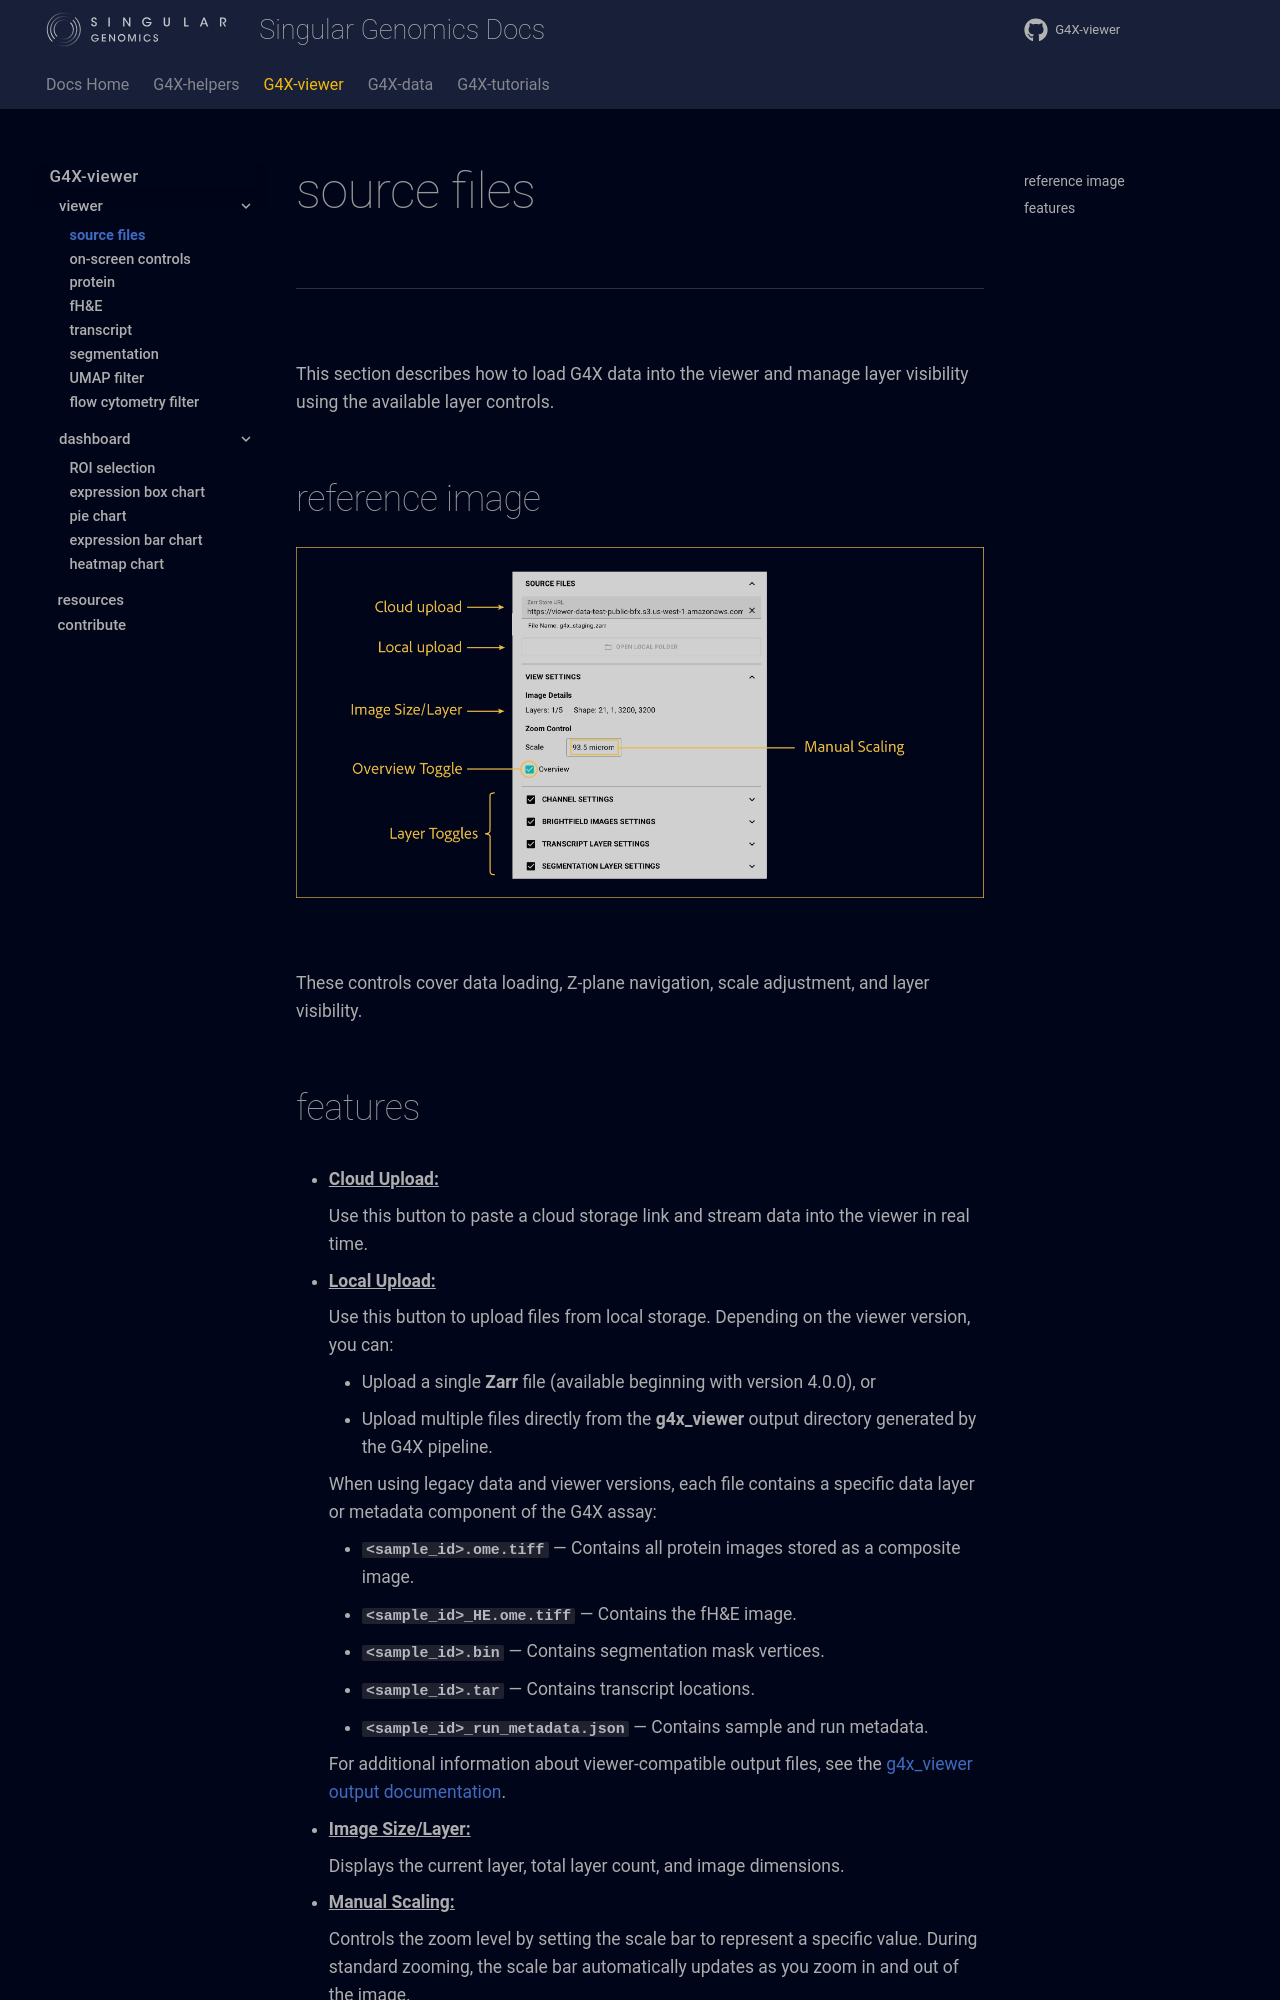

repository: Singular-Genomics/G4X-viewer · page: viewer/source_files/index.html · generator: mkdocs

# source files

---

<br>

This section describes how to load G4X data into the viewer and manage layer visibility using the available layer controls.

## reference image

![source file controls](../images/viewer/source_controls.png)

<br>

These controls cover data loading, Z-plane navigation, scale adjustment, and layer visibility.
